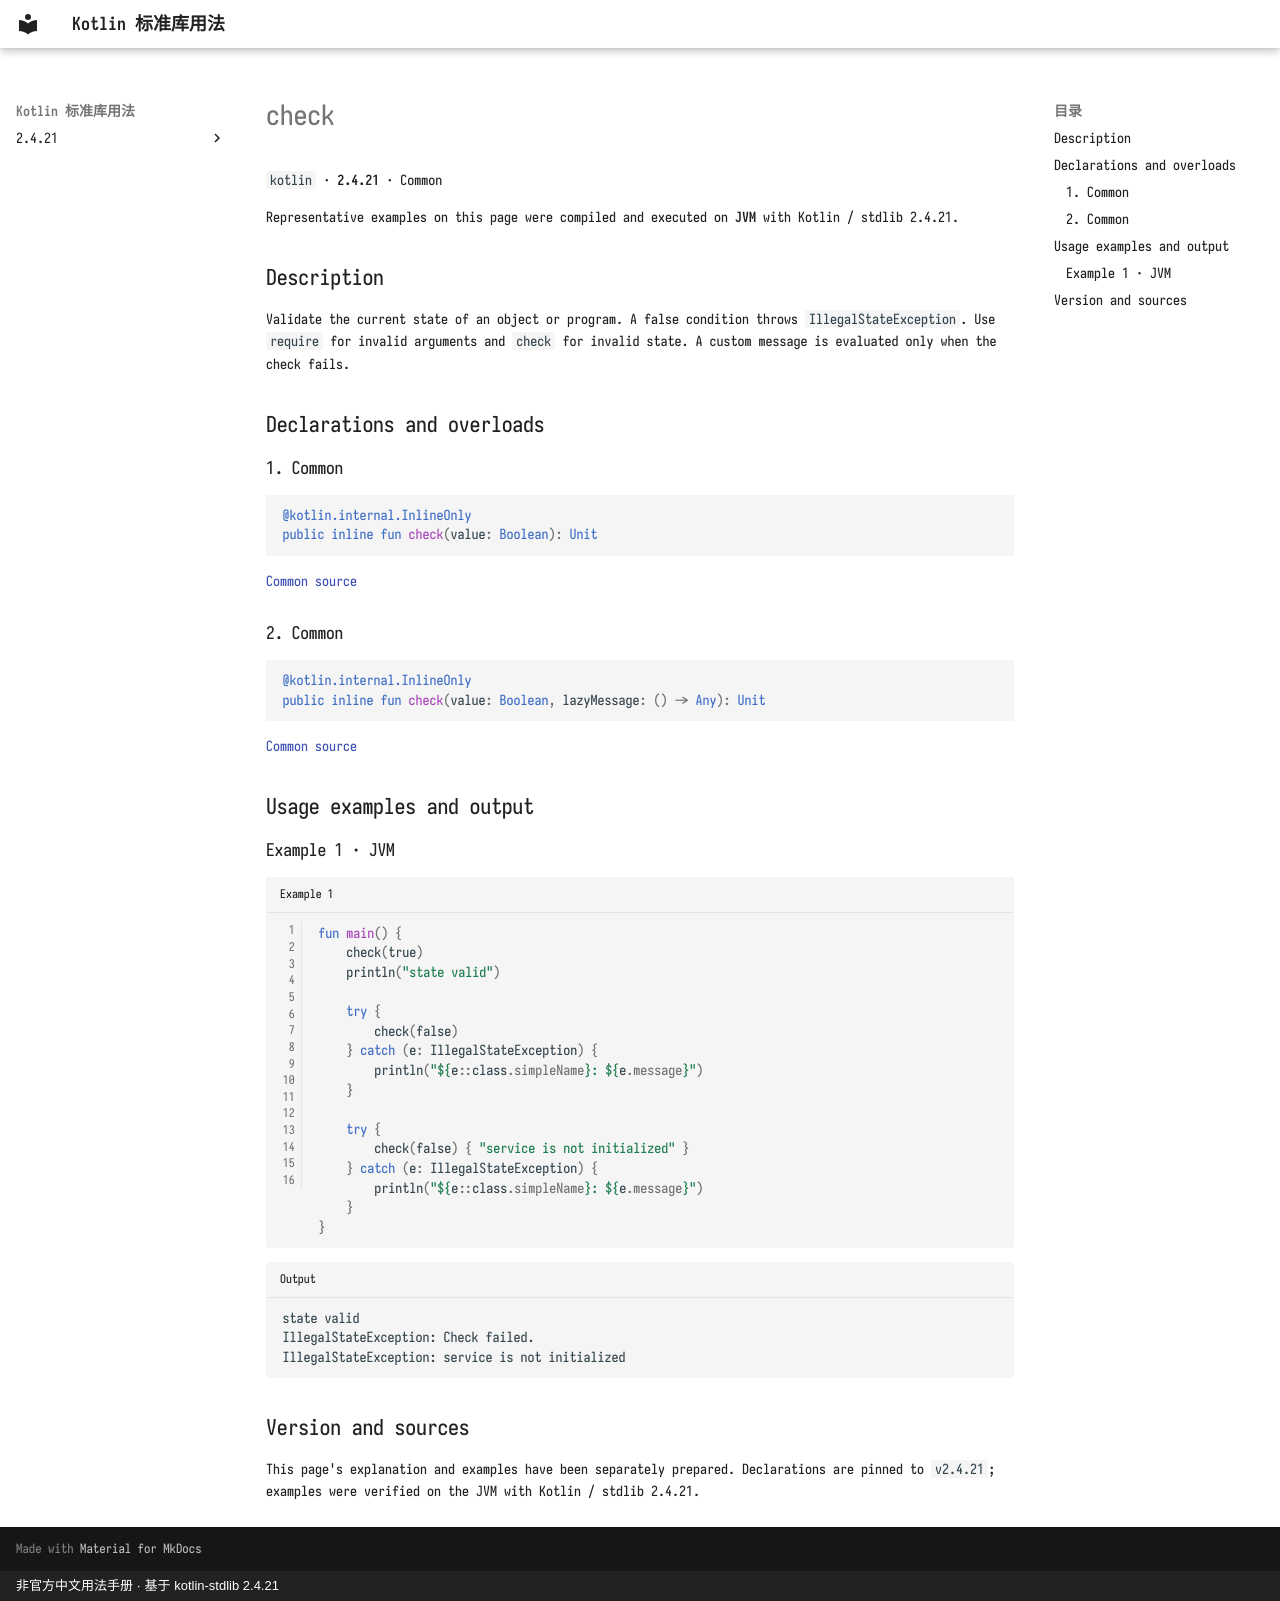

repository: oooooooko/kotlin-stdlib-docs · page: en/api/kotlin/check--20f65c28/index.html · generator: mkdocs · copyright: 非官方中文用法手册 · 基于 kotlin-stdlib 2.4.21

# check

`kotlin` · **2.4.21** · Common

Representative examples on this page were compiled and executed on **JVM** with Kotlin / stdlib 2.4.21.

## Description

Validate the current state of an object or program. A false condition throws `IllegalStateException`. Use `require` for invalid arguments and `check` for invalid state. A custom message is evaluated only when the check fails.

## Declarations and overloads

### 1. Common

```kotlin
@kotlin.internal.InlineOnly
public inline fun check(value: Boolean): Unit
```

[Common source](https://github.com/JetBrains/kotlin/blob/v2.4.21/libraries/stdlib/src/kotlin/util/Preconditions.kt#L75)

### 2. Common

```kotlin
@kotlin.internal.InlineOnly
public inline fun check(value: Boolean, lazyMessage: () -> Any): Unit
```

[Common source](https://github.com/JetBrains/kotlin/blob/v2.4.21/libraries/stdlib/src/kotlin/util/Preconditions.kt#L90)

## Usage examples and output

### Example 1 · JVM

```kotlin title="Example 1" linenums="1"
fun main() {
    check(true)
    println("state valid")

    try {
        check(false)
    } catch (e: IllegalStateException) {
        println("${e::class.simpleName}: ${e.message}")
    }

    try {
        check(false) { "service is not initialized" }
    } catch (e: IllegalStateException) {
        println("${e::class.simpleName}: ${e.message}")
    }
}
```

```text title="Output"
state valid
IllegalStateException: Check failed.
IllegalStateException: service is not initialized
```

## Version and sources

This page's explanation and examples have been separately prepared. Declarations are pinned to `v2.4.21`; examples were verified on the JVM with Kotlin / stdlib 2.4.21.
